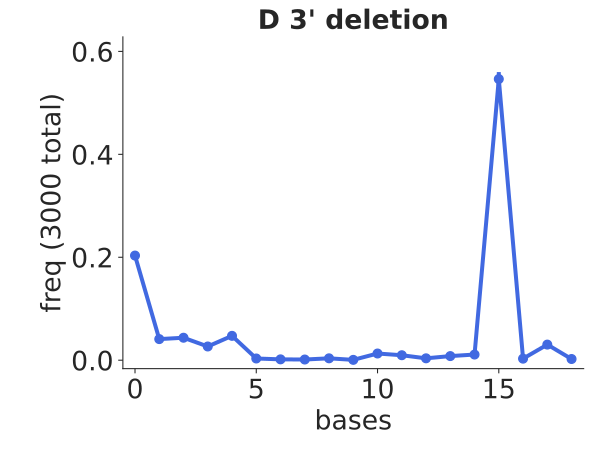

Source data for this figure (header and first rows):
bin_low_edge, contents, binlabel, error
-1.5, 0.0, , 0.0
-0.5, 0.2033, , 0.008233
0.5, 0.041, , 0.003697
1.5, 0.04367, , 0.003815
2.5, 0.02667, , 0.002981
3.5, 0.04733, , 0.003972
4.5, 0.003333, , 0.001054
5.5, 0.001667, , 0.0007454
6.5, 0.001333, , 0.0006667
7.5, 0.003667, , 0.001106
8.5, 0.0006667, , 0.0004714
9.5, 0.013, , 0.002082
10.5, 0.009667, , 0.001795
11.5, 0.003667, , 0.001106
12.5, 0.008, , 0.001633
13.5, 0.011, , 0.001915
14.5, 0.5463, , 0.01349
15.5, 0.003, , 0.001
16.5, 0.03033, , 0.00318
17.5, 0.002333, , 0.0008819
18.5, 0.0, , 0.0
